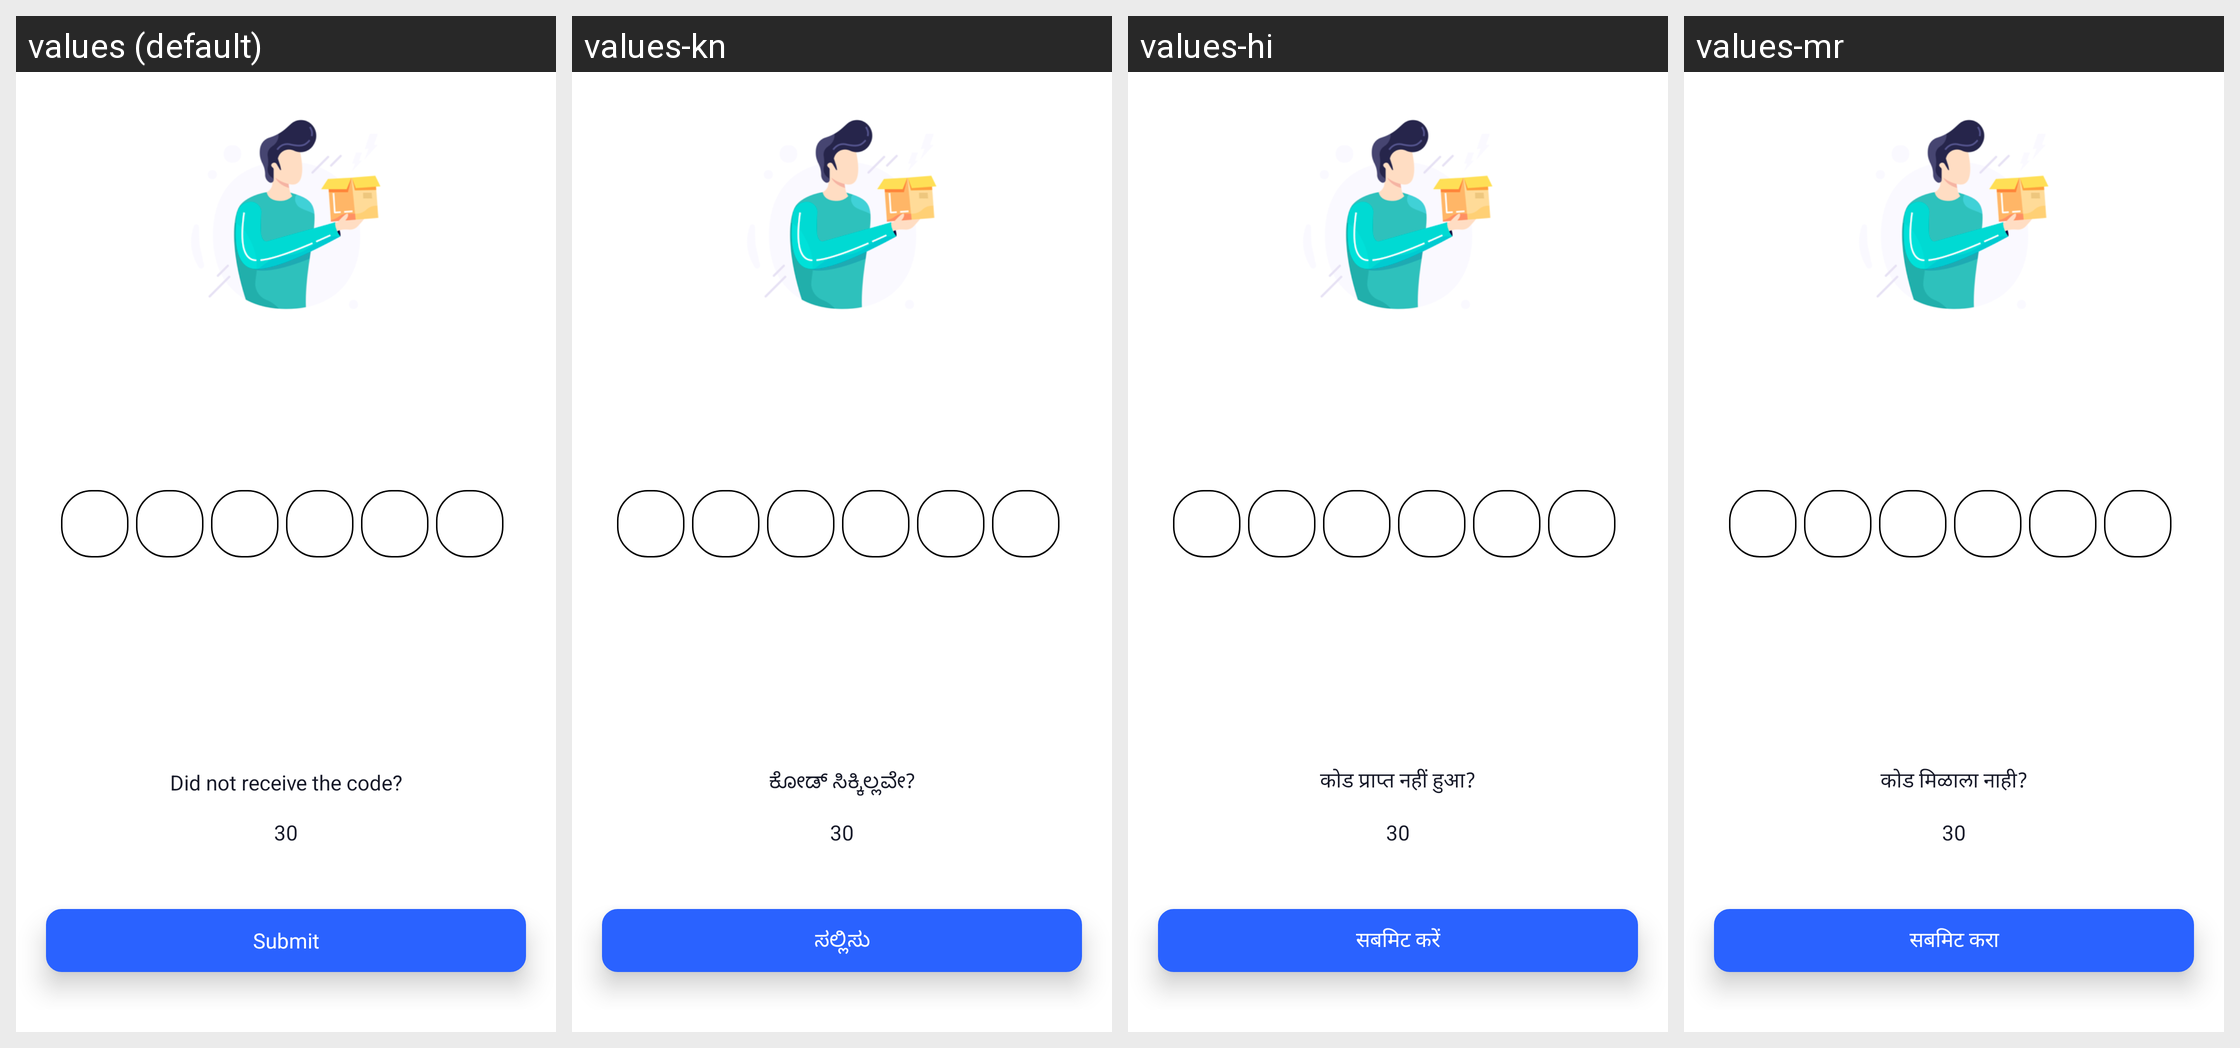

Locale-by-locale string values for the Android screen shown in this grid:
Android screen res/layout/activity_cab_otp_verification.xml rendered under 4 locales, left to right: values (default), values-kn, values-hi, values-mr. Device: Nexus 5 (rendered at 1080×1920; each locale shown at half size, 540×960, under a caption strip naming it); theme Theme.PartnerApp.NoActionBar.
Strings drawn on this screen, with the default value and each locale's value (text and hints the layout hard-codes, and strings that could not be matched under every locale, appear in the picture but are not listed):

message_no_code
  values: Did not receive the code?
  values-kn: ಕೋಡ್ ಸಿಕ್ಕಿಲ್ಲವೇ?
  values-hi: कोड प्राप्त नहीं हुआ?
  values-mr: कोड मिळाला नाही?

button_submit
  values: Submit
  values-kn: ಸಲ್ಲಿಸು
  values-hi: सबमिट करें
  values-mr: सबमिट करा
